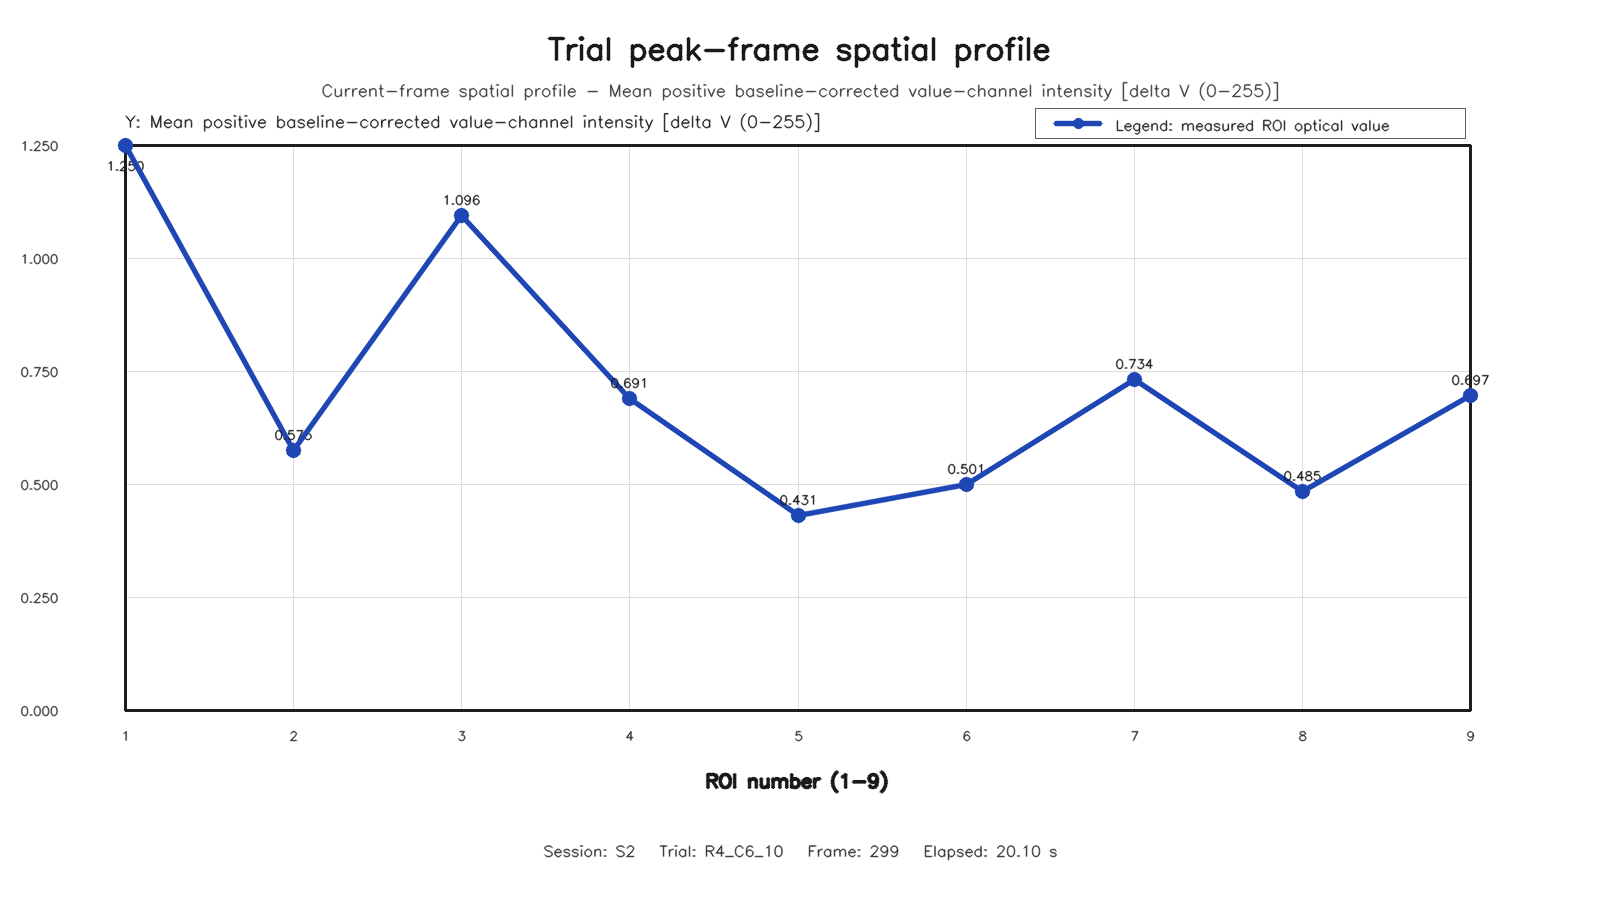

Source data for this figure (header and first rows):
roi, row, column, value
1, 1, 1, 1.25
2, 1, 2, 0.575
3, 1, 3, 1.096
4, 2, 1, 0.6914
5, 2, 2, 0.4311
6, 2, 3, 0.5006
7, 3, 1, 0.7337
8, 3, 2, 0.4848
9, 3, 3, 0.6968
